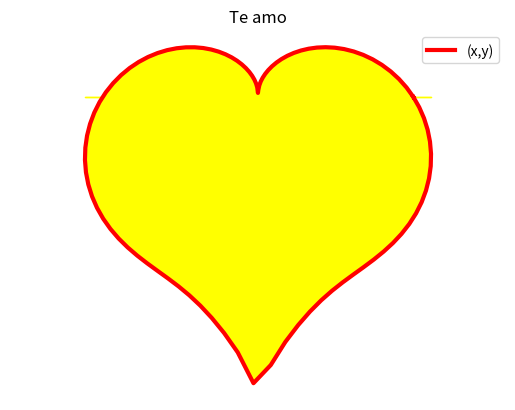

Python code for this plot:
#!/usrbin/env python
# _*_ coding: utf-8 _*_
#tarea3B
# [redacted]
import matplotlib.pyplot as plt
import numpy as np
import math
teta=np.linspace(0,2*np.pi,100)
m=(abs(np.cos(teta)))**0.5
n=np.sin(teta)+1.4
r=2-2*np.sin(teta)+np.sin(teta)*m/n
x=r*np.cos(teta)
y=r*np.sin(teta)
plt.plot(x,y,linewidth=3,color='r',label='(x,y)')
plt.fill_between(x,y,color='yellow')
plt.legend()
plt.title('Te amo')
plt.xlabel('x')
plt.ylabel('y')
plt.grid(True)
plt.axis('equal')
plt.axis('off')
plt.show()
plt.savefig('5c.png')
